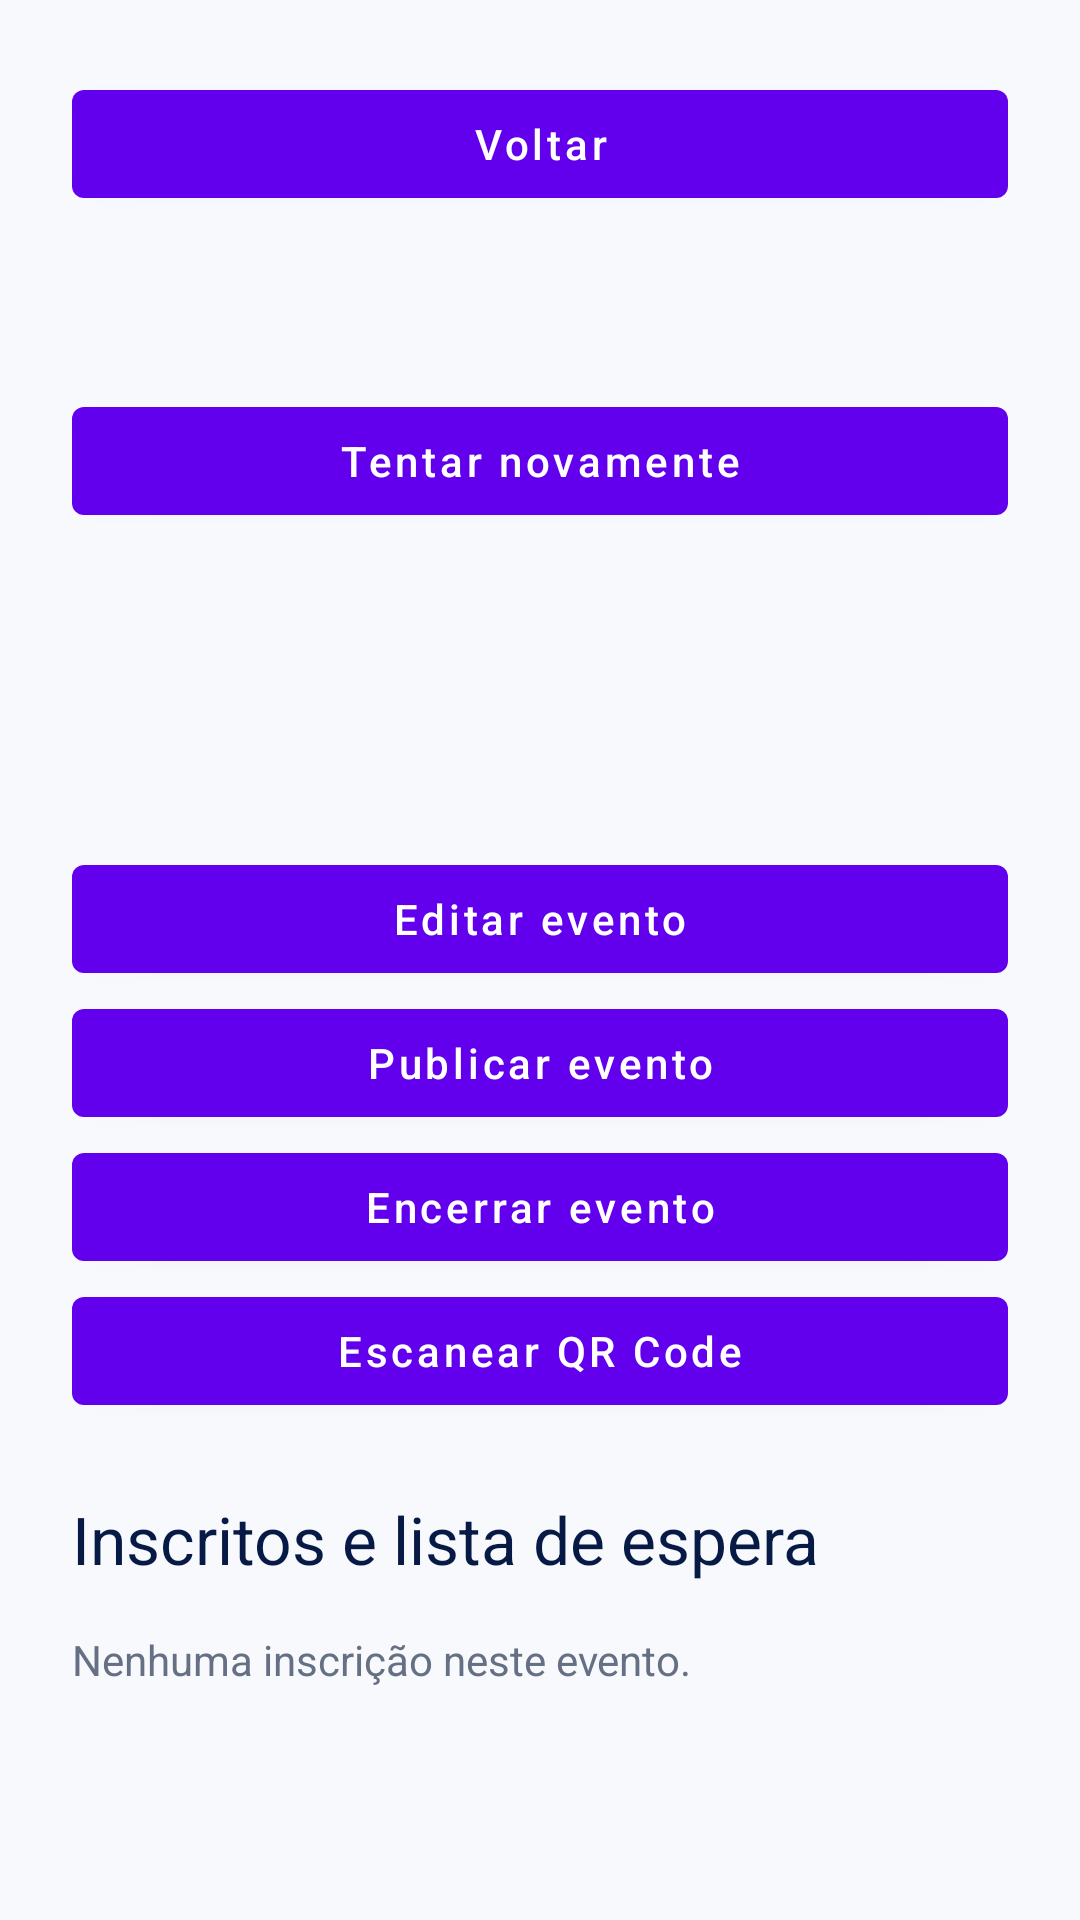

Layout XML and referenced resources for this Android screen:
<!-- AndroidManifest.xml: activity theme Theme.CampusHUB.Home -->
<!-- res/layout/activity_organizer_event.xml -->
<?xml version="1.0" encoding="utf-8"?>
<androidx.core.widget.NestedScrollView xmlns:android="http://schemas.android.com/apk/res/android"
    android:layout_width="match_parent" android:layout_height="match_parent" android:background="#F7F9FC">
    <LinearLayout android:layout_width="match_parent" android:layout_height="wrap_content"
        android:padding="24dp" android:orientation="vertical">
        <com.google.android.material.button.MaterialButton
            android:id="@+id/buttonBack"
            android:layout_width="match_parent"
            android:layout_height="wrap_content"
            android:minHeight="48dp"
            android:text="Voltar"
            android:textAllCaps="false" />
        <ProgressBar android:id="@+id/progress" android:layout_width="36dp"
            android:layout_height="36dp" android:layout_gravity="center_horizontal" />
        <TextView android:id="@+id/textError" android:layout_width="match_parent"
            android:layout_height="wrap_content" android:textColor="#B3261E" android:textSize="16sp" />
        <com.google.android.material.button.MaterialButton
            android:id="@+id/buttonRetry"
            android:layout_width="match_parent"
            android:layout_height="wrap_content"
            android:minHeight="48dp"
            android:text="Tentar novamente"
            android:textAllCaps="false" />
        <LinearLayout android:id="@+id/content" android:layout_width="match_parent"
            android:layout_height="wrap_content" android:orientation="vertical">
            <TextView android:id="@+id/textTitle" android:layout_width="match_parent"
                android:layout_height="wrap_content" android:textColor="#071A45"
                android:textSize="26sp" android:textStyle="bold" android:layout_marginTop="16dp" />
            <TextView android:id="@+id/textSummary" android:layout_width="match_parent"
                android:layout_height="wrap_content" android:textColor="#667085"
                android:textSize="16sp" android:layout_marginVertical="16dp" />
        <com.google.android.material.button.MaterialButton
            android:id="@+id/buttonEdit"
            android:layout_width="match_parent"
            android:layout_height="wrap_content"
            android:minHeight="48dp"
            android:text="Editar evento"
            android:textAllCaps="false" />
        <com.google.android.material.button.MaterialButton
            android:id="@+id/buttonPublish"
            android:layout_width="match_parent"
            android:layout_height="wrap_content"
            android:minHeight="48dp"
            android:text="Publicar evento"
            android:textAllCaps="false" />
        <com.google.android.material.button.MaterialButton
            android:id="@+id/buttonEnd"
            android:layout_width="match_parent"
            android:layout_height="wrap_content"
            android:minHeight="48dp"
            android:text="Encerrar evento"
            android:textAllCaps="false" />
        <com.google.android.material.button.MaterialButton
            android:id="@+id/buttonScan"
            android:layout_width="match_parent"
            android:layout_height="wrap_content"
            android:minHeight="48dp"
            android:text="Escanear QR Code"
            android:textAllCaps="false" />
            <TextView android:layout_width="match_parent" android:layout_height="wrap_content"
                android:text="Inscritos e lista de espera" android:textSize="22sp"
                android:textColor="#071A45" android:layout_marginTop="24dp" />
            <TextView android:id="@+id/textEmpty" android:layout_width="match_parent"
                android:layout_height="wrap_content" android:text="Nenhuma inscrição neste evento."
                android:textColor="#667085" android:layout_marginTop="16dp" />
            <androidx.recyclerview.widget.RecyclerView android:id="@+id/recyclerAttendees"
                android:layout_width="match_parent" android:layout_height="wrap_content"
                android:nestedScrollingEnabled="false" android:layout_marginTop="16dp" />
        </LinearLayout>
    </LinearLayout>
</androidx.core.widget.NestedScrollView>
<!-- resources referenced by this layout -->
<resources>
  <style name="Theme.CampusHUB.Home" parent="Theme.CampusHUB">
          <item name="windowActionBar">false</item>
          <item name="windowNoTitle">true</item>
          <item name="android:windowLightStatusBar">true</item>
      </style>
  <style name="Theme.CampusHUB" parent="Theme.MaterialComponents.DayNight.DarkActionBar">
          
          <item name="colorPrimary">@color/purple_500</item>
          <item name="colorPrimaryVariant">@color/purple_700</item>
          <item name="colorOnPrimary">@color/white</item>
          
          <item name="colorSecondary">@color/teal_200</item>
          <item name="colorSecondaryVariant">@color/teal_700</item>
          <item name="colorOnSecondary">@color/black</item>
          
          <item name="android:statusBarColor">?attr/colorPrimaryVariant</item>
          
      </style>
  <!-- not gathered from this repository: default colours our renderer supplied (Android Studio template values) -->
  <color name="purple_500">#FF6200EE</color>
  <color name="purple_700">#FF3700B3</color>
  <color name="teal_200">#FF03DAC5</color>
  <color name="teal_700">#FF018786</color>
  <color name="black">#FF000000</color>
  <color name="white">#FFFFFFFF</color>
</resources>
